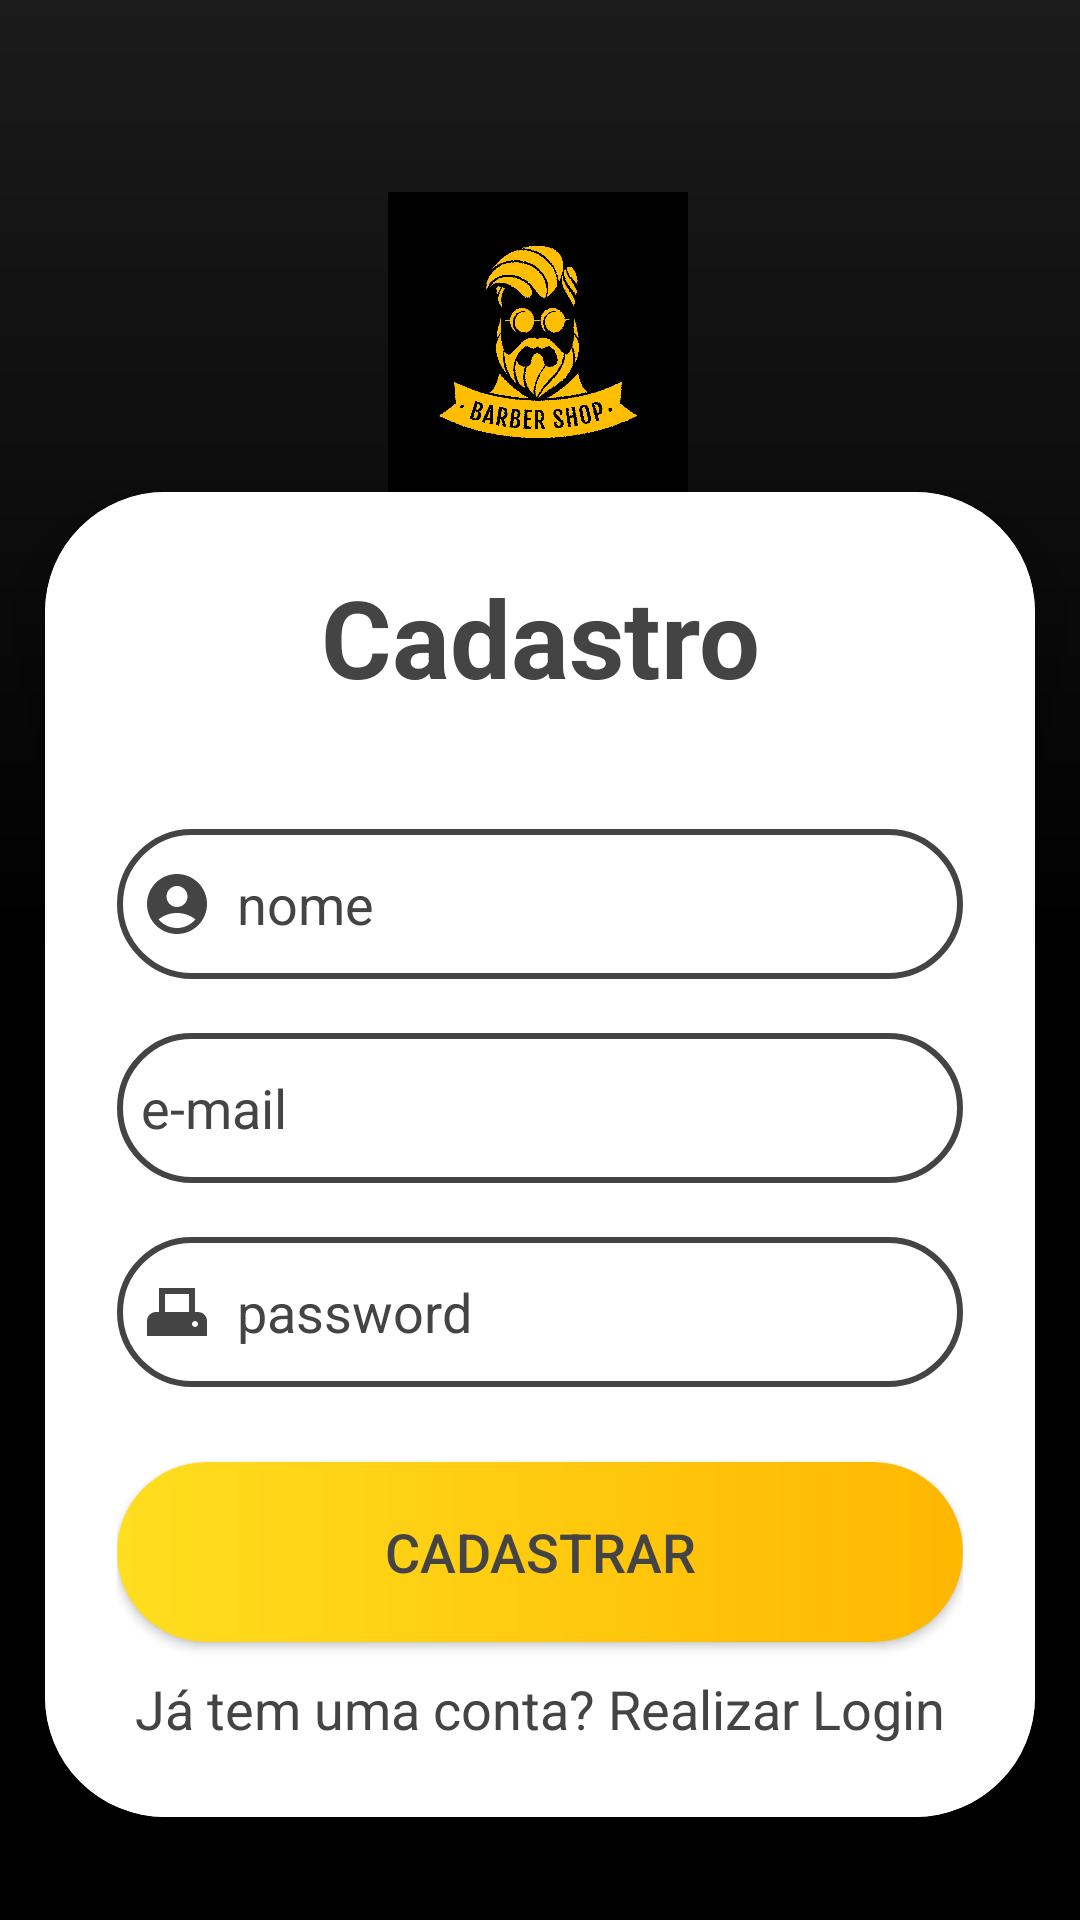

This screen was rendered from an Android layout file. Write that file and the resources it references.
<!-- AndroidManifest.xml: application theme Theme.BarbeariaBrothers -->
<!-- res/layout/activity_cadastro_cliente.xml -->
<?xml version="1.0" encoding="utf-8"?>
<androidx.constraintlayout.widget.ConstraintLayout xmlns:android="http://schemas.android.com/apk/res/android"
    xmlns:app="http://schemas.android.com/apk/res-auto"
    xmlns:tools="http://schemas.android.com/tools"
    android:id="@+id/main"
    android:layout_width="match_parent"
    android:layout_height="match_parent"
    android:background="@drawable/black_gradient"
    tools:context=".CadastroCliente">

    <ImageView
        android:id="@+id/imageView"
        android:layout_width="100dp"
        android:layout_height="100dp"
        android:layout_marginTop="64dp"
        app:layout_constraintEnd_toEndOf="parent"
        app:layout_constraintHorizontal_bias="0.498"
        app:layout_constraintStart_toStartOf="parent"
        app:layout_constraintTop_toTopOf="parent"
        app:srcCompat="@drawable/logo_black" />

    <androidx.cardview.widget.CardView
        android:layout_width="match_parent"
        android:layout_height="wrap_content"
        android:layout_marginStart="15dp"
        android:layout_marginEnd="15dp"
        app:cardCornerRadius="40dp"
        app:cardElevation="20dp"
        app:layout_constraintEnd_toEndOf="parent"
        app:layout_constraintStart_toStartOf="parent"
        app:layout_constraintTop_toBottomOf="@+id/imageView">

        <LinearLayout
            android:background="@color/white"
            android:layout_width="match_parent"
            android:layout_height="wrap_content"
            android:layout_gravity="center_horizontal"
            android:orientation="vertical"
            android:padding="24dp">

            <TextView
                android:layout_width="match_parent"
                android:layout_height="wrap_content"
                android:text="@string/cadastro"
                android:textAlignment="center"
                android:textColor="@color/dark_gray"
                android:textSize="36sp"
                android:textStyle="bold" />

            <EditText
                android:id="@+id/signupName_c"
                android:layout_width="match_parent"
                android:layout_height="50dp"
                android:layout_marginTop="40dp"
                android:background="@drawable/edt_border"
                android:drawableStart="@drawable/baseline_account_circle_24"
                android:drawablePadding="8dp"
                android:drawableTint="@color/dark_gray"
                android:hint="nome"
                android:textColorHint="@color/dark_gray"
                android:inputType="text|textPersonName"
                android:padding="8dp"
                android:textColor="@color/dark_gray" />

            <EditText
                android:id="@+id/signupEmail_c"
                android:layout_width="match_parent"
                android:layout_height="50dp"
                android:layout_marginTop="18dp"
                android:background="@drawable/edt_border"
                android:drawableStart="@drawable/baseline_alternate_email_24"
                android:drawablePadding="8dp"
                android:drawableTint="@color/dark_gray"
                android:hint="@string/email_hint"
                android:textColorHint="@color/dark_gray"
                android:inputType="text|textEmailAddress"
                android:padding="8dp"
                android:textColor="@color/dark_gray" />

            <EditText
                android:id="@+id/signupPassword_c"
                android:layout_width="match_parent"
                android:layout_height="50dp"
                android:layout_marginTop="18dp"
                android:background="@drawable/edt_border"
                android:drawableStart="@drawable/baseline_adf_scanner_24"
                android:drawablePadding="8dp"
                android:drawableTint="@color/dark_gray"
                android:hint="@string/pass_hint"
                android:textColorHint="@color/dark_gray"
                android:inputType="text|textPassword"
                android:padding="8dp"
                android:textColor="@color/dark_gray" />

            <androidx.appcompat.widget.AppCompatButton
                android:background="@drawable/btn_background"
                android:id="@+id/signupButton_c"
                android:layout_width="match_parent"
                android:layout_height="60dp"
                android:layout_marginTop="25dp"
                android:text="Cadastrar"
                android:textColor="@color/dark_gray"
                android:textSize="18sp"/>

            <TextView
                android:id="@+id/loginRedirect_c"
                android:layout_width="match_parent"
                android:layout_height="wrap_content"
                android:layout_marginTop="10dp"
                android:text="Já tem uma conta? Realizar Login"
                android:textAlignment="center"
                android:textColor="@color/dark_gray"
                android:textSize="18sp" />
        </LinearLayout>
    </androidx.cardview.widget.CardView>

</androidx.constraintlayout.widget.ConstraintLayout>
<!-- resources referenced by this layout -->
<resources>
  <color name="dark_gray">#444444</color>
  <color name="white">#FFFFFFFF</color>
  <!-- drawable baseline_account_circle_24 (drawable) -->
  <vector xmlns:android="http://schemas.android.com/apk/res/android" android:height="24dp" android:tint="#FFD300" android:viewportHeight="24" android:viewportWidth="24" android:width="24dp">
        
      <path android:fillColor="@android:color/white" android:pathData="M12,2C6.48,2 2,6.48 2,12s4.48,10 10,10s10,-4.48 10,-10S17.52,2 12,2zM12,6c1.93,0 3.5,1.57 3.5,3.5S13.93,13 12,13s-3.5,-1.57 -3.5,-3.5S10.07,6 12,6zM12,20c-2.03,0 -4.43,-0.82 -6.14,-2.88C7.55,15.8 9.68,15 12,15s4.45,0.8 6.14,2.12C16.43,19.18 14.03,20 12,20z"/>
      
  </vector>
  <!-- drawable baseline_adf_scanner_24 (drawable) -->
  <vector xmlns:android="http://schemas.android.com/apk/res/android" android:height="24dp" android:tint="#444444" android:viewportHeight="24" android:viewportWidth="24" android:width="24dp">
        
      <path android:fillColor="@android:color/white" android:pathData="M19,12h-1V4H6v8H5c-1.66,0 -3,1.34 -3,3v5h20v-5C22,13.34 20.66,12 19,12zM16,12H8V6h8V12zM18,17c-0.55,0 -1,-0.45 -1,-1c0,-0.55 0.45,-1 1,-1s1,0.45 1,1C19,16.55 18.55,17 18,17z"/>
      
  </vector>
  <!-- drawable black_gradient (drawable) -->
  <?xml version="1.0" encoding="utf-8"?>
  <shape xmlns:android="http://schemas.android.com/apk/res/android">
  <gradient
      android:type="linear"
      android:angle="270"
      android:startColor="#1B1B1B"
      android:centerColor="#000000"
      android:endColor="#000000"
      />
  </shape>
  <!-- drawable btn_background (drawable) -->
  <?xml version="1.0" encoding="utf-8"?>
  <shape xmlns:android="http://schemas.android.com/apk/res/android"
      android:shape="rectangle">
  
      <gradient
          android:type="linear"
          android:startColor="#FFDE1F"
          android:endColor="#FFB700"
         />
  
      <corners
          android:radius="30dp"
          />
  </shape>
  <!-- drawable edt_border (drawable) -->
  <?xml version="1.0" encoding="utf-8"?>
  <shape xmlns:android="http://schemas.android.com/apk/res/android"
      android:shape="rectangle">
  
      <stroke
          android:width="2dp"
          android:color="@color/dark_gray"/>
  
      <corners
          android:radius="30dp"/>
  </shape>
  <!-- drawable logo_black: png bitmap (drawable, 614577 bytes) -->
  <string name="cadastro">Cadastro</string>
  <string name="email_hint">e-mail</string>
  <string name="pass_hint">password</string>
  <style name="Theme.BarbeariaBrothers" parent="Base.Theme.BarbeariaBrothers" />
  <style name="Base.Theme.BarbeariaBrothers" parent="Theme.Material3.DynamicColors.DayNight.NoActionBar">
          
          
          <item name="android:statusBarColor">@color/black</item>
      </style>
  <color name="black">#FF000000</color>
</resources>
